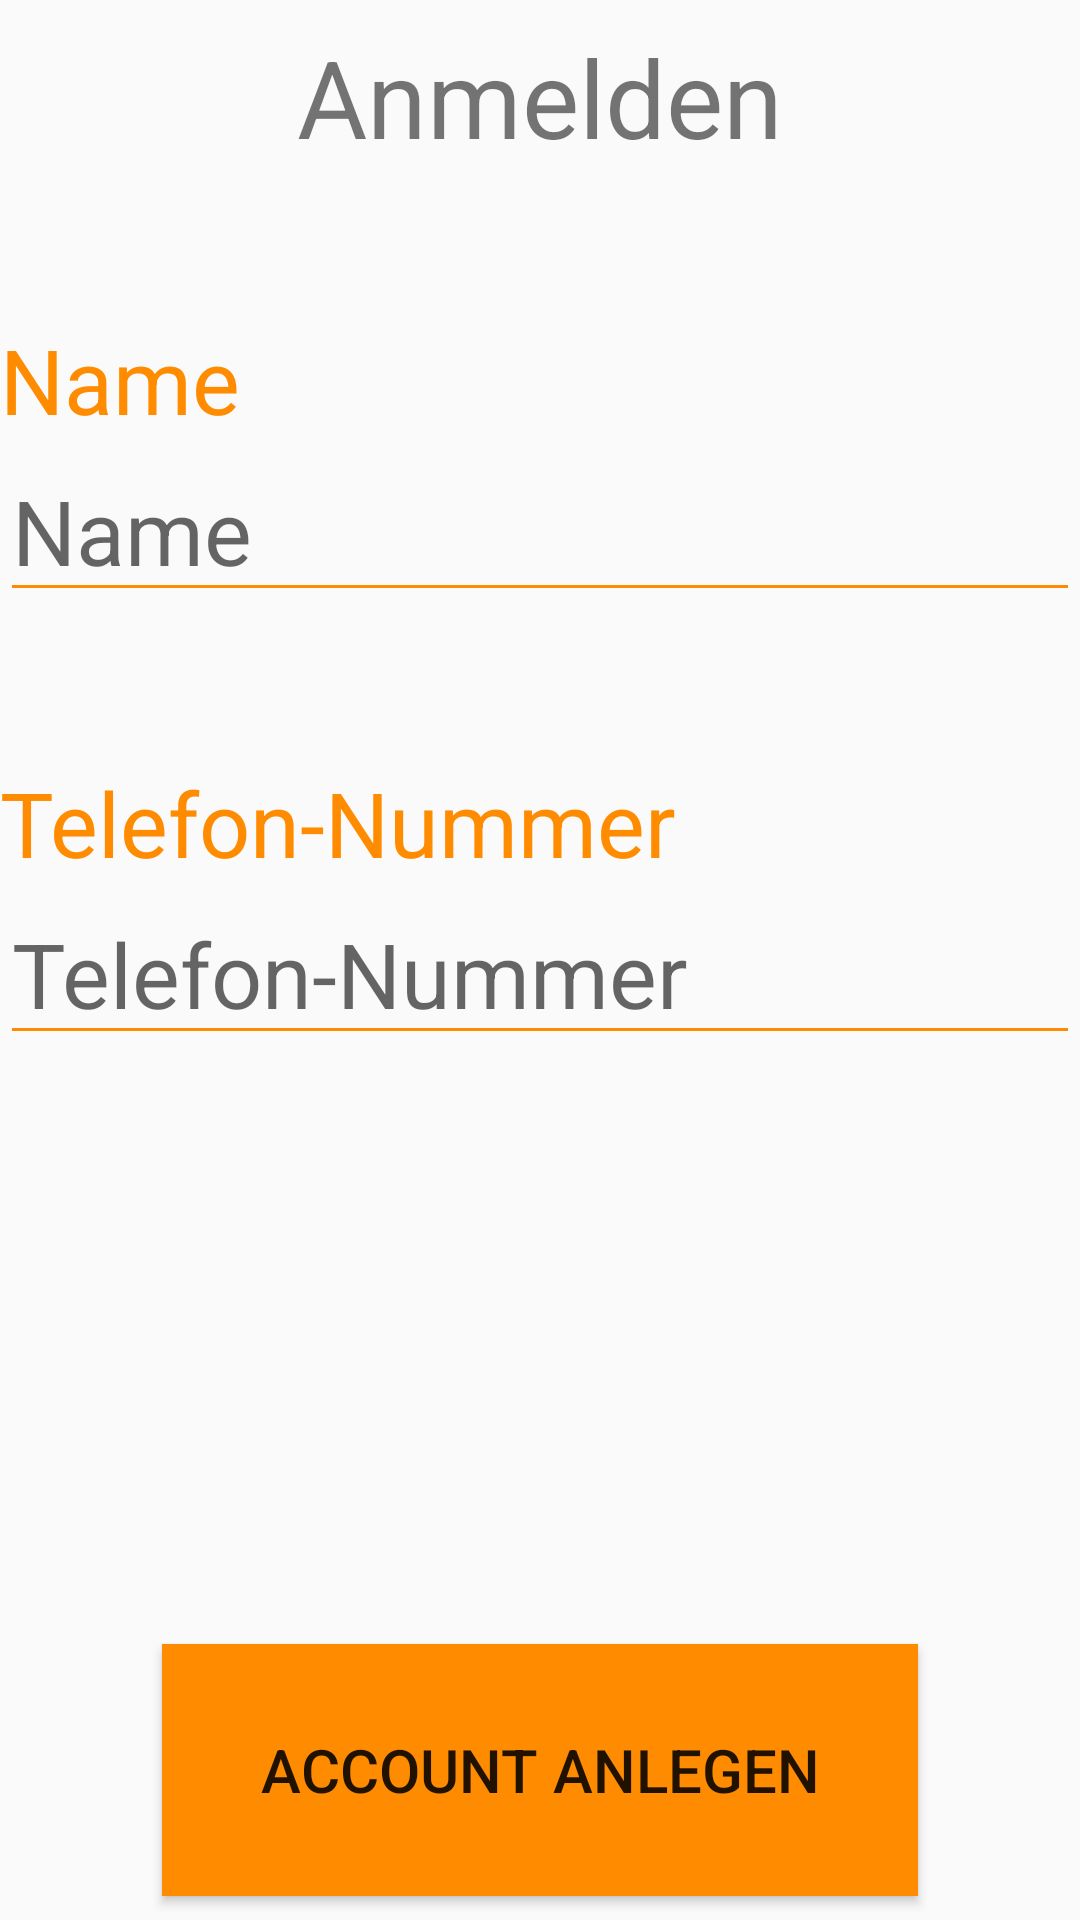

Layout XML and referenced resources for this Android screen:
<!-- AndroidManifest.xml: application theme AppTheme -->
<!-- res/layout/activity_login.xml -->
<?xml version="1.0" encoding="utf-8"?>
<androidx.constraintlayout.widget.ConstraintLayout xmlns:android="http://schemas.android.com/apk/res/android"
    xmlns:app="http://schemas.android.com/apk/res-auto"
    xmlns:tools="http://schemas.android.com/tools"
    android:id="@+id/layout_signin"
    android:layout_width="match_parent"
    android:layout_height="match_parent"
    android:layout_marginLeft="16dp"
    android:layout_marginRight="16dp"
    android:focusableInTouchMode="true">

    <TextView
        android:id="@+id/textView_reg"
        android:layout_width="0dp"
        android:layout_height="wrap_content"
        android:layout_marginTop="8dp"
        android:gravity="center"
        android:text="Anmelden"
        android:textSize="36sp"
        app:layout_constraintHorizontal_bias="0.0"
        app:layout_constraintLeft_toLeftOf="parent"
        app:layout_constraintRight_toRightOf="parent"
        app:layout_constraintTop_toTopOf="parent" />

    <TextView
        android:id="@+id/textView_name"
        android:layout_width="wrap_content"
        android:layout_height="wrap_content"
        android:layout_marginTop="50dp"
        android:text="Name"
        android:textColor="#FFFF8C00"
        android:textSize="30sp"
        app:layout_constraintLeft_toLeftOf="parent"
        app:layout_constraintTop_toBottomOf="@+id/textView_reg" />

    <EditText
        android:id="@+id/username"
        android:layout_width="match_parent"
        android:layout_height="wrap_content"
        android:backgroundTint="#FFFF8C00"
        android:hint="Name"
        android:autoSizeTextType="uniform"
        android:imeOptions="actionNext"
        android:inputType="text"
        android:textSize="30sp"
        app:layout_constraintLeft_toLeftOf="parent"
        app:layout_constraintTop_toBottomOf="@+id/textView_name" />

    <TextView
        android:id="@+id/textView_ID"
        android:layout_marginTop="50dp"
        android:layout_width="wrap_content"
        android:layout_height="wrap_content"
        android:text="Telefon-Nummer"
        android:textColor="#FFFF8C00"
        android:textSize="30sp"
        app:layout_constraintLeft_toLeftOf="parent"
        app:layout_constraintTop_toBottomOf="@id/username" />

    <EditText
        android:id="@+id/userid"
        android:layout_width="match_parent"
        android:layout_height="wrap_content"
        android:backgroundTint="#FFFF8C00"
        android:hint="Telefon-Nummer"
        android:imeOptions="actionDone"
        android:inputType="text|phone"
        android:textSize="30sp"
        android:autoSizeTextType="uniform"
        app:layout_constraintLeft_toLeftOf="parent"
        app:layout_constraintTop_toBottomOf="@+id/textView_ID" />

    <Button
        android:id="@+id/button_create"
        android:layout_width="0dp"
        android:layout_height="0dp"
        android:layout_marginStart="8dp"
        android:layout_marginEnd="8dp"
        android:layout_marginBottom="8dp"
        android:background="#FFFF8C00"
        android:text="Account anlegen"
        android:textSize="20sp"
        app:layout_constraintBottom_toBottomOf="parent"
        app:layout_constraintDimensionRatio="3"
        app:layout_constraintEnd_toEndOf="parent"
        app:layout_constraintStart_toStartOf="parent"
        app:layout_constraintWidth_percent="0.7" />

</androidx.constraintlayout.widget.ConstraintLayout>
<!-- resources referenced by this layout -->
<resources>
  <style name="AppTheme" parent="Theme.AppCompat.Light.NoActionBar">
          
          <item name="colorPrimary">#FFFF8C00</item>
          <item name="colorPrimaryDark">#FFFF8C00</item>
          <item name="colorAccent">@android:color/holo_orange_dark</item>
          <item name="android:windowAnimationStyle">@style/CustomActivityAnimation</item>
      </style>
  <style name="CustomActivityAnimation" parent="@android:style/Animation.Activity">
          <item name="android:activityOpenEnterAnimation">@anim/right_slide_in</item>
          <item name="android:activityOpenExitAnimation">@anim/left_slide_out</item>
          <item name="android:activityCloseEnterAnimation">@anim/left_slide_in</item>
          <item name="android:activityCloseExitAnimation">@anim/right_slide_out</item>
      </style>
</resources>
